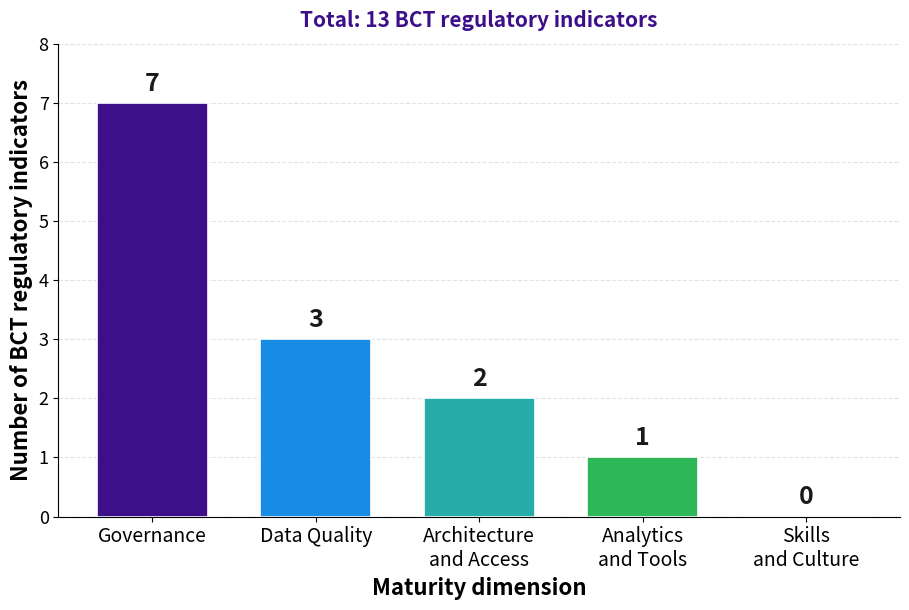

Here is the Python script that generated this plot: (Note: this script raises an exception after producing the figure.)
#!/usr/bin/env python3
"""Bar chart: coverage of the thirteen BCT regulatory indicators per dimension.
Saves directly to /tmp/pfe_report/images/bct-coverage.pdf
Facts (APP_SPEC): D1=7, D2=3, D3=2, D4=1, D5=0 (total 13).
App colors: #3D108A, #188CE5, #27ACAA, #2DB757, #750E5C.
"""
import matplotlib
matplotlib.use("Agg")
import matplotlib.pyplot as plt

OUT = "/tmp/pfe_report/images/bct-coverage.pdf"

dims = [
    "Governance",
    "Data Quality",
    "Architecture\nand Access",
    "Analytics\nand Tools",
    "Skills\nand Culture",
]
counts = [7, 3, 2, 1, 0]
colors = ["#3D108A", "#188CE5", "#27ACAA", "#2DB757", "#750E5C"]

fig, ax = plt.subplots(figsize=(9.2, 6.2))

bars = ax.bar(dims, counts, color=colors, edgecolor="white", linewidth=1.2, width=0.68)

for bar, c in zip(bars, counts):
    ax.text(
        bar.get_x() + bar.get_width() / 2.0,
        bar.get_height() + 0.12,
        str(c),
        ha="center",
        va="bottom",
        fontsize=18,
        fontweight="bold",
        color="#1a1a1a",
    )

ax.set_ylabel("Number of BCT regulatory indicators", fontsize=16, fontweight="bold")
ax.set_xlabel("Maturity dimension", fontsize=16, fontweight="bold")
ax.set_ylim(0, 8)
ax.set_yticks(range(0, 9))
ax.tick_params(axis="x", labelsize=14)
ax.tick_params(axis="y", labelsize=13)

ax.spines["top"].set_visible(False)
ax.spines["right"].set_visible(False)
ax.grid(axis="y", linestyle="--", alpha=0.35)
ax.set_axisbelow(True)

ax.set_title("Total: 13 BCT regulatory indicators", fontsize=15,
             fontweight="bold", color="#3D108A", pad=12)

fig.tight_layout()
fig.savefig(OUT, bbox_inches="tight", pad_inches=0.15)
print("wrote", OUT)
